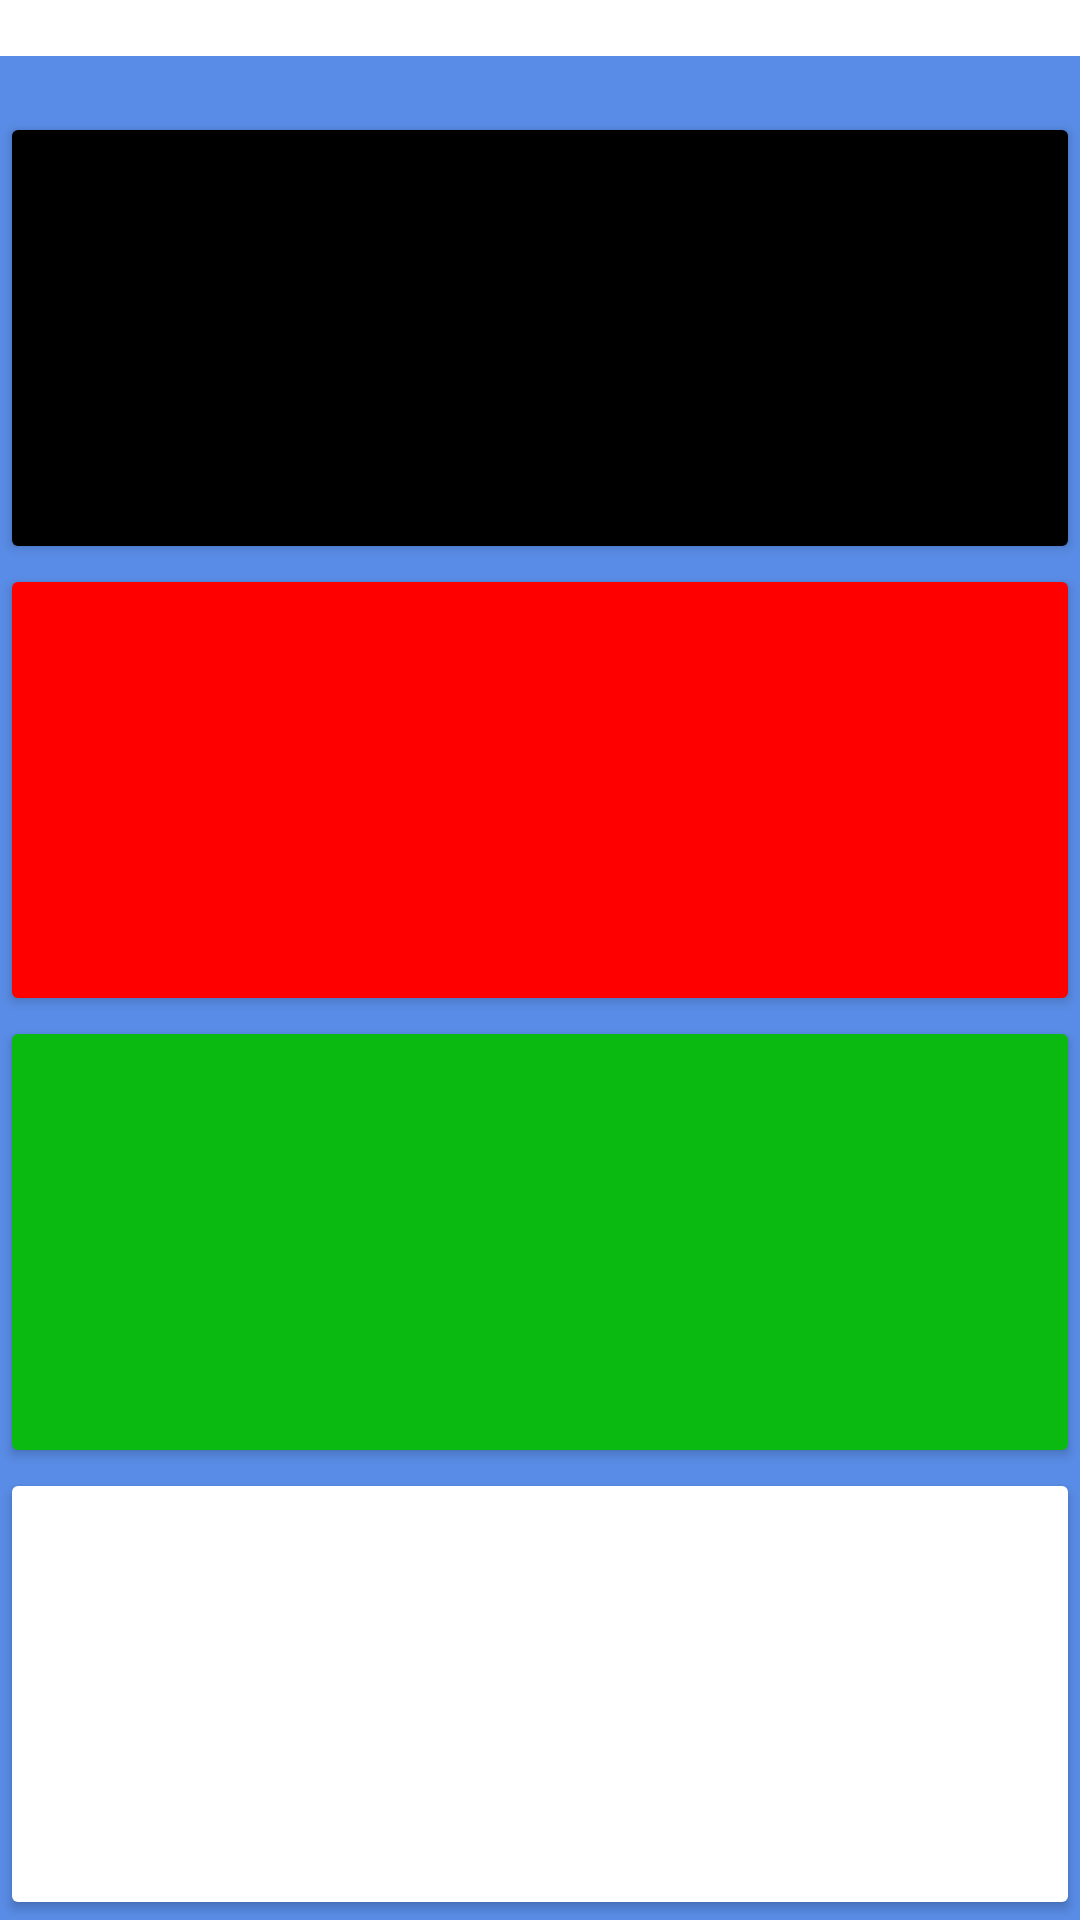

This screen was rendered from an Android layout file. Write that file and the resources it references.
<!-- AndroidManifest.xml: application theme Theme.Saludarapp -->
<!-- res/layout/activity_result_actvity.xml -->
<?xml version="1.0" encoding="utf-8"?>
<LinearLayout xmlns:android="http://schemas.android.com/apk/res/android"
    xmlns:app="http://schemas.android.com/apk/res-auto"
    xmlns:tools="http://schemas.android.com/tools"
    android:layout_width="match_parent"
    android:layout_height="match_parent"
    android:background="#598CE6"
    android:orientation="vertical"
    tools:context=".ResultActvity">

    <View
        android:layout_width="match_parent"
        android:layout_height="0dp"
        android:layout_weight="1"
        android:background="@color/white" />

    <TextView
        android:id="@+id/tvGreeting"
        android:layout_width="match_parent"
        android:layout_height="0dp"
        android:layout_weight="1"/>

    <Button
        android:id="@+id/btnBack"
        android:layout_width="match_parent"
        android:layout_height="0dp"
        android:layout_weight="8"
        android:backgroundTint="@color/black"
        android:text="Back" />

    <Button
        android:id="@+id/btnRed"
        android:layout_width="match_parent"
        android:layout_height="0dp"
        android:layout_weight="8"
        android:backgroundTint="#FF0000" />
    <Button
        android:id="@+id/btnGreen"
        android:layout_width="match_parent"
        android:layout_height="0dp"
        android:layout_weight="8"
        android:backgroundTint="#0BBA11" />


    <Button
        android:id="@+id/btnWhite"
        android:layout_width="match_parent"
        android:layout_height="0dp"
        android:layout_weight="8"
        android:backgroundTint="@color/white"/>
</LinearLayout>
<!-- resources referenced by this layout -->
<resources>
  <color name="black">#FF000000</color>
  <color name="white">#FFFFFFFF</color>
  <style name="Theme.Saludarapp" parent="Theme.MaterialComponents.DayNight.DarkActionBar">
          
          <item name="colorPrimary">@color/purple_500</item>
          <item name="colorPrimaryVariant">@color/purple_700</item>
          <item name="colorOnPrimary">@color/white</item>
          
          <item name="colorSecondary">@color/teal_200</item>
          <item name="colorSecondaryVariant">@color/teal_700</item>
          <item name="colorOnSecondary">@color/black</item>
          
          <item name="android:statusBarColor" tools:targetApi="l">?attr/colorPrimaryVariant</item>
          
      </style>
  <color name="purple_500">#FF6200EE</color>
  <color name="purple_700">#FF3700B3</color>
  <color name="teal_200">#FF03DAC5</color>
  <color name="teal_700">#FF018786</color>
</resources>
